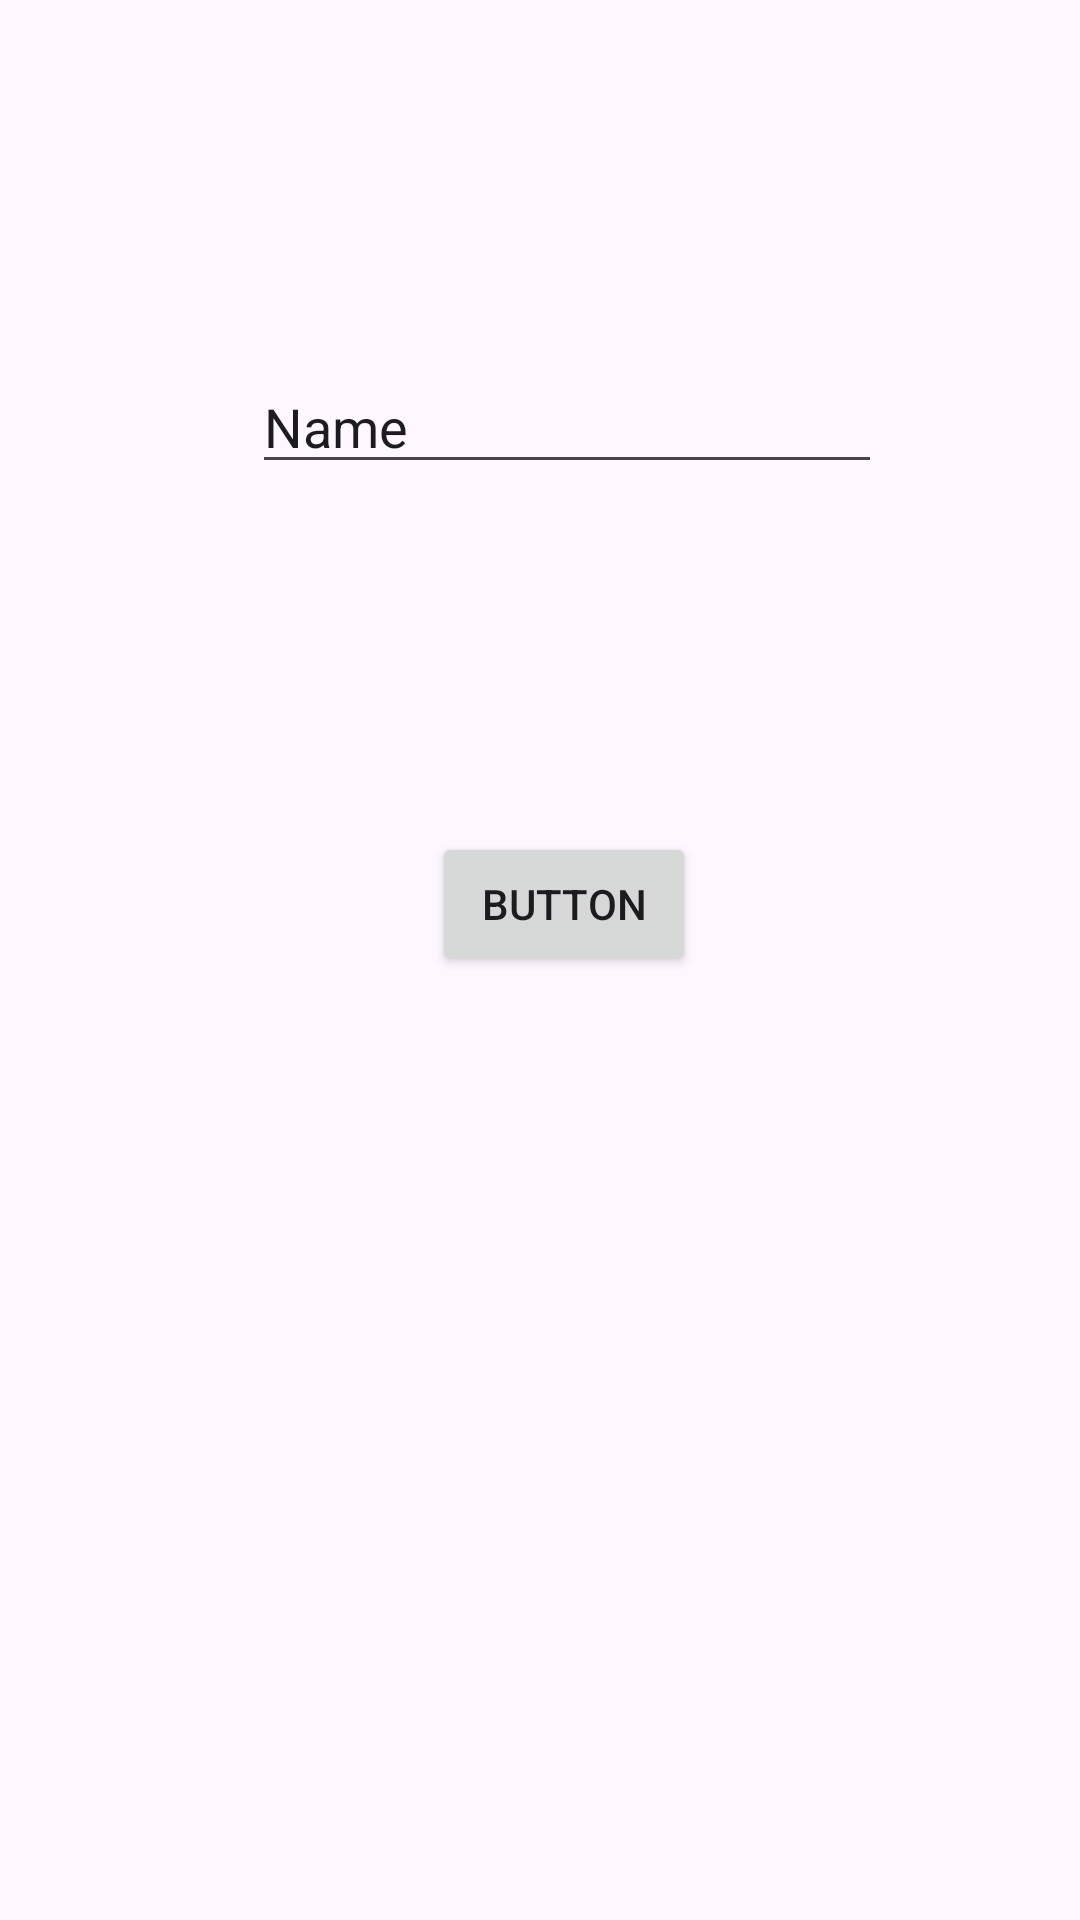

Reconstruct the res/layout file that produces this screen, plus the resources it refers to.
<!-- AndroidManifest.xml: application theme Theme.GameBet -->
<!-- res/layout/activity_name.xml -->
<?xml version="1.0" encoding="utf-8"?>
<androidx.constraintlayout.widget.ConstraintLayout xmlns:android="http://schemas.android.com/apk/res/android"
    xmlns:app="http://schemas.android.com/apk/res-auto"
    xmlns:tools="http://schemas.android.com/tools"
    android:id="@+id/main"
    android:layout_width="match_parent"
    android:layout_height="match_parent"
    tools:context=".Name">

    <EditText
        android:id="@+id/et_name"
        android:layout_width="wrap_content"
        android:layout_height="wrap_content"
        android:layout_marginStart="84dp"
        android:layout_marginTop="120dp"
        android:ems="10"
        android:inputType="text"
        android:text="Name"
        app:layout_constraintStart_toStartOf="parent"
        app:layout_constraintTop_toTopOf="parent" />

    <Button
        android:id="@+id/btn_next"
        android:layout_width="wrap_content"
        android:layout_height="wrap_content"
        android:layout_marginStart="144dp"
        android:layout_marginTop="116dp"
        android:text="Button"
        app:layout_constraintStart_toStartOf="parent"
        app:layout_constraintTop_toBottomOf="@+id/et_name" />
</androidx.constraintlayout.widget.ConstraintLayout>
<!-- resources referenced by this layout -->
<resources>
  <style name="Theme.GameBet" parent="Base.Theme.GameBet" />
  <style name="Base.Theme.GameBet" parent="Theme.Material3.DayNight.NoActionBar">
          
          
      </style>
</resources>
